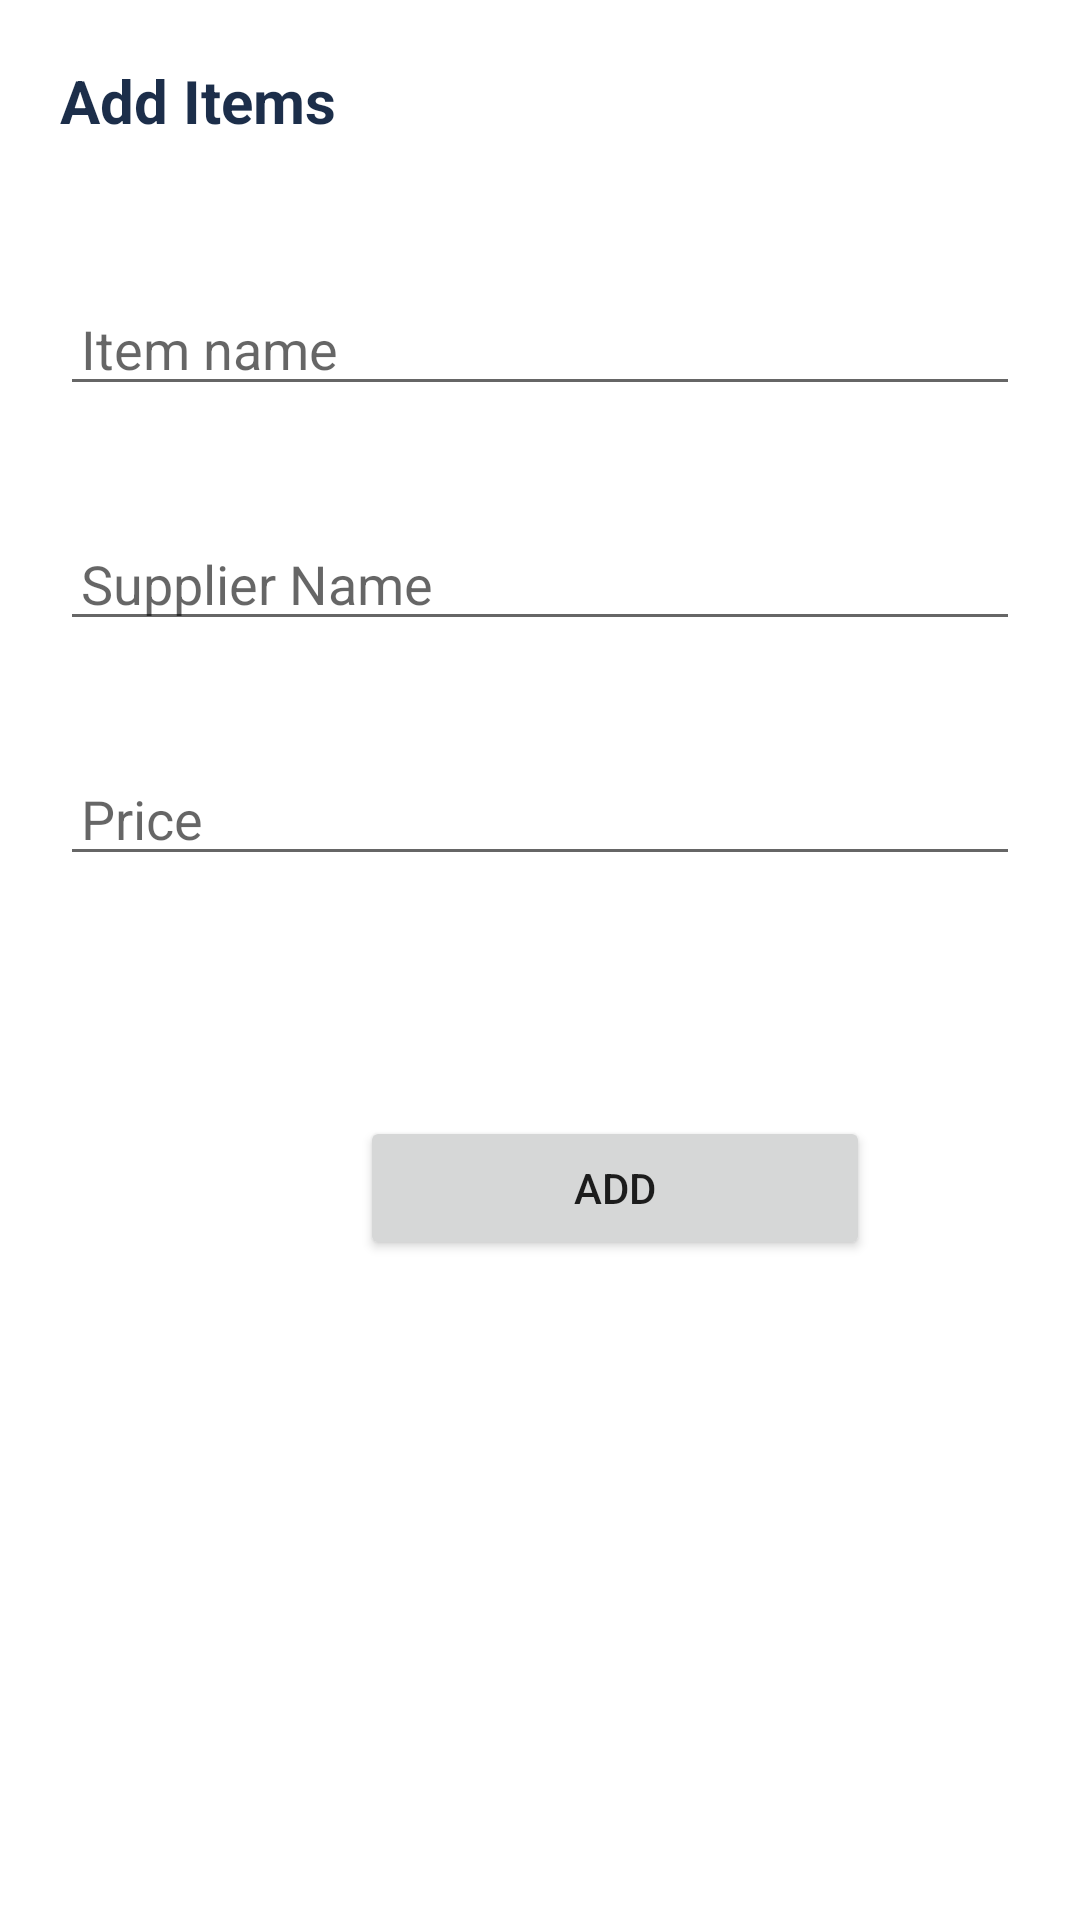

Write the Android layout XML for this screen, with the resource values it uses.
<!-- AndroidManifest.xml: application theme Theme.ROOMS -->
<!-- res/layout/activity_add__items.xml -->
<?xml version="1.0" encoding="utf-8"?>
<LinearLayout
    xmlns:android="http://schemas.android.com/apk/res/android"
    xmlns:tools="http://schemas.android.com/tools"
    android:orientation="vertical"
    android:layout_width="match_parent"
    android:layout_height="match_parent"
    tools:context=".Add_ItemsActivity">

    <TextView
        android:layout_width="match_parent"
        android:layout_height="wrap_content"
        android:textColor="#1c2e4a"
        android:text="@string/add_items_addd"
        android:textSize="20sp"
        android:textStyle="bold"
        android:layout_marginTop="20dp"
        android:layout_marginLeft="20dp"
        android:layout_marginBottom="20dp"
        android:layout_marginRight="20dp"/>

    <EditText
        android:layout_width="match_parent"
        android:layout_height="wrap_content"
        android:hint="@string/item_name_add"
        android:textColor="@color/black"
        android:inputType="text"
        android:layout_marginTop="30dp"
        android:layout_marginBottom="10dp"
        android:layout_marginRight="20dp"
        android:layout_marginLeft="20dp"
        android:padding="7dp"
        android:id="@+id/Item_name"
        android:autofillHints="" />

    <EditText
        android:layout_width="match_parent"
        android:layout_height="wrap_content"
        android:hint="@string/supplier_name_add"
        android:textColor="@color/black"
        android:inputType="text"
        android:layout_marginTop="30dp"
        android:layout_marginBottom="10dp"
        android:layout_marginRight="20dp"
        android:layout_marginLeft="20dp"
        android:padding="7dp"
        android:id="@+id/supplier_name"
        android:autofillHints="" />

    <EditText
        android:layout_width="match_parent"
        android:layout_height="wrap_content"
        android:hint="@string/price_add"
        android:textColor="@color/black"
        android:inputType="text"
        android:layout_marginTop="30dp"
        android:layout_marginBottom="10dp"
        android:layout_marginRight="20dp"
        android:layout_marginLeft="20dp"
        android:padding="7dp"
        android:id="@+id/Price_add"
        android:autofillHints="" />

    <Button
        android:layout_width="170dp"
        android:layout_height="wrap_content"
        android:text="@string/add_item"
        android:layout_marginLeft="120dp"
        android:layout_marginRight="110dp"
        android:layout_marginTop="70dp"
        android:layout_marginBottom="10dp"
        android:padding="10dp"
        android:id="@+id/incoming_btn"
        android:layout_marginStart="120dp"
        android:layout_marginEnd="110dp" />

</LinearLayout>
<!-- resources referenced by this layout -->
<resources>
  <string name="add_item">Add</string>
  <string name="add_items_addd">Add Items</string>
  <string name="item_name_add">Item name</string>
  <string name="price_add">Price</string>
  <string name="supplier_name_add">Supplier Name</string>
  <style name="Theme.ROOMS" parent="Theme.MaterialComponents.DayNight.NoActionBar">
          
          <item name="colorPrimary">@color/purple_500</item>
          <item name="colorPrimaryVariant">@color/purple_700</item>
          <item name="colorOnPrimary">@color/white</item>
          
          <item name="colorSecondary">@color/teal_200</item>
          <item name="colorSecondaryVariant">@color/teal_700</item>
          <item name="colorOnSecondary">@color/black</item>
          
          <item name="android:statusBarColor" tools:targetApi="l">?attr/colorPrimaryVariant</item>
          
      </style>
  <!-- not gathered from this repository: default colours our renderer supplied (Android Studio template values) -->
  <color name="purple_500">#FF6200EE</color>
  <color name="purple_700">#FF3700B3</color>
  <color name="teal_200">#FF03DAC5</color>
  <color name="teal_700">#FF018786</color>
  <color name="black">#FF000000</color>
  <color name="white">#FFFFFFFF</color>
</resources>
